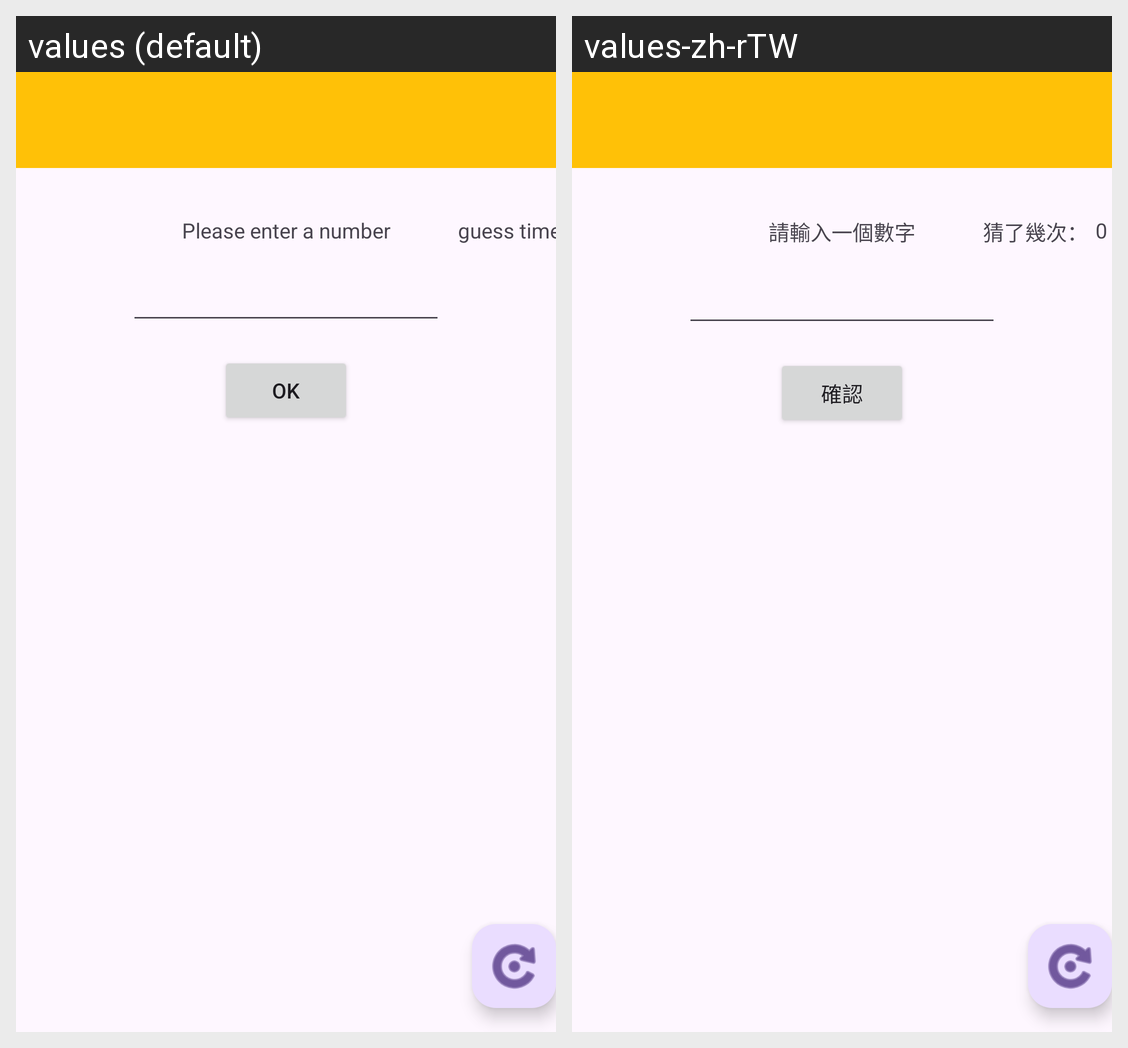

Translations of the strings shown on this Android screen, per locale in the grid:
Android screen res/layout/activity_material.xml rendered under 2 locales, left to right: values (default), values-zh-rTW. Device: Nexus 5 (rendered at 1080×1920; each locale shown at half size, 540×960, under a caption strip naming it); theme Theme.Homework31.
Strings drawn on this screen, with the default value and each locale's value (text and hints the layout hard-codes, and strings that could not be matched under every locale, appear in the picture but are not listed):

please_enter_a_number
  values: Please enter a number
  values-zh-rTW: 請輸入一個數字

ok
  values: ok
  values-zh-rTW: 確認

guess_times
  values: guess times :
  values-zh-rTW: 猜了幾次：
